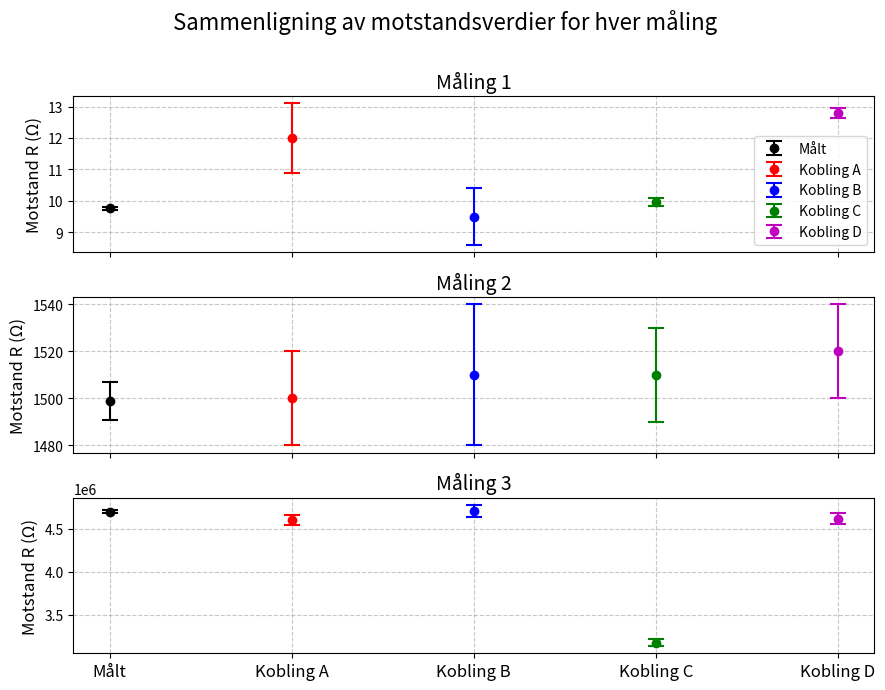

Write the Python code that produced this figure.
import matplotlib.pyplot as plt

# Oppsett navn
setups = ["Målt", "Kobling A", "Kobling B", "Kobling C", "Kobling D"]
x_values = range(len(setups))

# Farger for hver kobling
colors = ["k", "r", "b", "g", "m"]

# Sann motstand og usikkerhet
true_resistance = [9.76, 1499, 4.70e6]
true_uncertainty = [0.05, 8, 0.02e6]

# Målt motstand og usikkerhet fra tabellene
measured_resistance = [
    [12.0, 1500, 4.60e6],  # Kobling A
    [9.5, 1510, 4.71e6],   # Kobling B
    [9.96, 1510, 3.17e6],  # Kobling C
    [12.79, 1520, 4.62e6]  # Kobling D
]

measured_uncertainty = [
    [1.1, 20, 0.06e6],  # Kobling A
    [0.9, 30, 0.07e6],  # Kobling B
    [0.14, 20, 0.04e6], # Kobling C
    [0.15, 20, 0.06e6]  # Kobling D
]

# Figur med 3 subplots (måling 1, 2 og 3)
fig, axes = plt.subplots(3, 1, figsize=(9, 7), sharex=True)

for i in range(3):  # Måling 1, 2, 3
    # Samle data for hver måling
    resistance_values = [true_resistance[i]] + [measured_resistance[j][i] for j in range(4)]
    uncertainty_values = [true_uncertainty[i]] + [measured_uncertainty[j][i] for j in range(4)]

    # Plot error bars
    for j in range(5):  # 1 sann verdi + 4 målinger
        axes[i].errorbar(x_values[j], resistance_values[j], yerr=uncertainty_values[j], fmt='o',
                         color=colors[j], capsize=6, capthick=1.5, elinewidth=1.5,
                         label=setups[j] if i == 0 else "")

    axes[i].set_ylabel("Motstand R (Ω)", fontsize=12)
    axes[i].set_title(f"Måling {i+1}", fontsize=14)
    axes[i].grid(True, linestyle="--", alpha=0.7)
    axes[i].tick_params(axis="both", labelsize=10)
    #axes[i].set_yscale("log")

axes[-1].set_xticks(x_values)
axes[-1].set_xticklabels(setups, fontsize=12)
axes[0].legend(fontsize=10, loc="lower right")

plt.suptitle("Sammenligning av motstandsverdier for hver måling", fontsize=16)
plt.tight_layout(rect=[0, 0, 1, 0.97])
plt.show()
